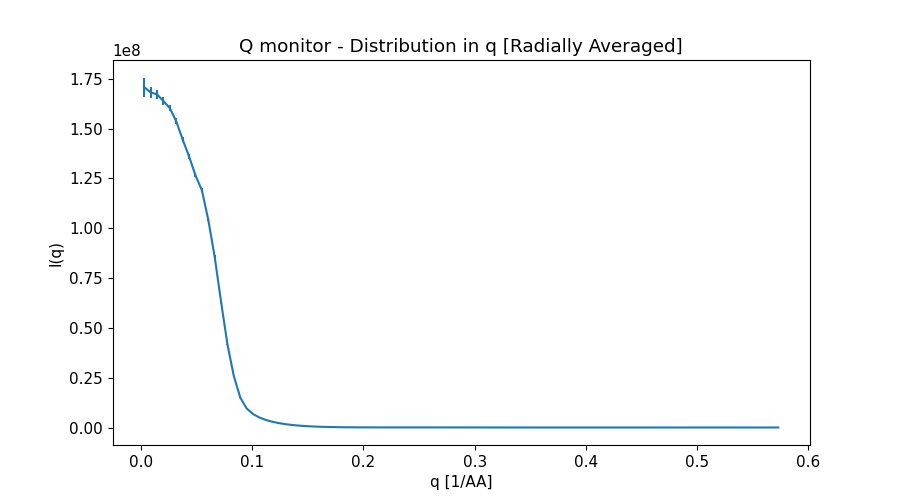

Data behind this chart, as committed beside it:
x_axis, Intensity, Error
2.879113688999999834e-03, 1.707655295000000000e+08, 4.845748527999999933e+06
8.637341066000000372e-03, 1.681689345000000000e+08, 2.811044351999999955e+06
1.439556843999999919e-02, 1.671506249000000060e+08, 2.172154964999999851e+06
2.015379582000000058e-02, 1.637683725000000000e+08, 1.821740279000000097e+06
2.591202319999999851e-02, 1.602578789000000060e+08, 1.584330689000000013e+06
3.167025057000000254e-02, 1.536378979000000060e+08, 1.402853814000000013e+06
3.742847794999999700e-02, 1.444980266999999881e+08, 1.254844290000000037e+06
4.318670532999999839e-02, 1.360804776999999881e+08, 1.133072702999999980e+06
4.894493269999999896e-02, 1.265212782000000030e+08, 1.026711951000000001e+06
5.470316008000000035e-02, 1.191061752000000030e+08, 9.605677053000000305e+05
6.046138746000000175e-02, 1.042933197000000030e+08, 8.632049070999999531e+05
6.621961483999999620e-02, 8.570346545000000298e+07, 7.435353996999999508e+05
7.197784221000000371e-02, 6.310496989000000060e+07, 5.991645404000000563e+05
7.773606958999999816e-02, 4.161449324000000209e+07, 4.327426428999999771e+05
8.349429697000000650e-02, 2.570506439000000060e+07, 2.906412134000000078e+05
8.925252434000000012e-02, 1.501099472000000067e+07, 1.518808544000000111e+05
9.501075171999999458e-02, 9.531077243000000715e+06, 6.004237374999999884e+04
1.007689791000000029e-01, 6.740467678000000305e+06, 1.995715709000000061e+04
1.065272064999999990e-01, 4.982245290000000037e+06, 1.045607200000000012e+04
1.122854338999999951e-01, 3.774102762000000104e+06, 7.150267058000000361e+03
1.180436611999999968e-01, 2.888837777999999933e+06, 5.202146176000000196e+03
1.238018886000000068e-01, 2.209096307000000030e+06, 3.804046780000000126e+03
1.295601160000000029e-01, 1.694902406999999890e+06, 2.852604573999999957e+03
1.353183434000000129e-01, 1.298283354999999981e+06, 2.145691976999999952e+03
1.410765706999999869e-01, 9.901553621999999741e+05, 1.622678996000000097e+03
1.468347980999999969e-01, 7.525385590000000084e+05, 1.227305159000000003e+03
1.525930255000000069e-01, 5.681856942999999737e+05, 9.268111552999999958e+02
1.583512528999999891e-01, 4.272658255999999819e+05, 7.006559948999999961e+02
1.641094801999999908e-01, 3.191309770000000135e+05, 5.242515683000000308e+02
1.698677076000000008e-01, 2.382337663999999932e+05, 3.909665812000000074e+02
1.756259350000000108e-01, 1.777584910000000091e+05, 2.886535284999999931e+02
1.813841623999999930e-01, 1.333295468999999866e+05, 2.112496666000000118e+02
1.871423898000000030e-01, 1.017409447999999975e+05, 1.534990275000000111e+02
1.929006171000000047e-01, 7.977152215999999316e+04, 1.102047670999999980e+02
1.986588444999999870e-01, 6.492343549000000348e+04, 7.864746472999999582e+01
2.044170718999999969e-01, 5.553101243000000250e+04, 5.701679201000000319e+01
2.101752993000000069e-01, 4.977999321000000054e+04, 4.280354561000000047e+01
2.159335266000000086e-01, 4.676258209000000352e+04, 3.455960211000000015e+01
2.216917539999999909e-01, 4.541035624999999709e+04, 3.019457051999999919e+01
2.274499814000000009e-01, 4.506852758000000176e+04, 2.830040800000000090e+01
2.332082088000000109e-01, 4.514233256999999867e+04, 2.746820578999999896e+01
2.389664361000000126e-01, 4.539508327999999892e+04, 2.702565780999999845e+01
2.447246634999999948e-01, 4.542593295000000217e+04, 2.661462940999999915e+01
2.504828908999999770e-01, 4.501046274000000267e+04, 2.609548862999999841e+01
2.562411183000000148e-01, 4.423537498000000051e+04, 2.549290854999999922e+01
2.619993456999999970e-01, 4.292816107000000193e+04, 2.474216073999999921e+01
2.677575730000000265e-01, 4.118879757000000245e+04, 2.388202344000000110e+01
2.735158004000000087e-01, 3.900316913999999815e+04, 2.288555124999999890e+01
2.792740277999999909e-01, 3.652571044000000256e+04, 2.178826543999999998e+01
2.850322551999999732e-01, 3.372445876000000135e+04, 2.055532715000000010e+01
2.907904825000000026e-01, 3.078184625999999844e+04, 1.923633900000000096e+01
2.965487098999999849e-01, 2.772124753000000055e+04, 1.782455161000000032e+01
3.023069373000000226e-01, 2.470671606999999858e+04, 1.637684446000000094e+01
3.080651647000000048e-01, 2.176383408000000054e+04, 1.489120252000000022e+01
3.138233919999999788e-01, 1.894551032000000123e+04, 1.339233246000000044e+01
3.195816194000000166e-01, 1.629604400999999962e+04, 1.189346302999999949e+01
3.253398467999999988e-01, 1.390029920999999922e+04, 1.044409431999999960e+01
3.310980741999999810e-01, 1.180718341999999939e+04, 9.088247191000000669e+00
3.368563016000000188e-01, 9.946015373000000181e+03, 7.789994964999999993e+00
3.426145288999999927e-01, 8.406360670000000027e+03, 6.620753294000000011e+00
... 40 more rows
